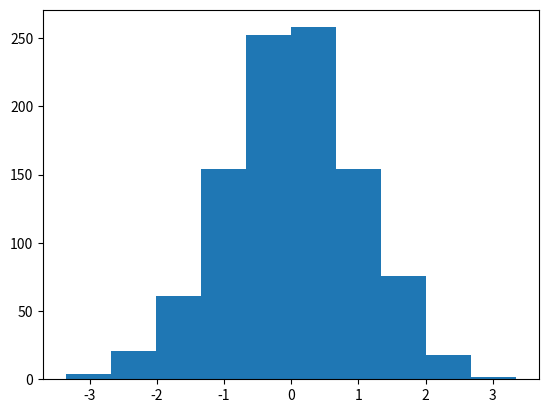

The script that saved this image:
import pandas as pd
import matplotlib.pyplot as plt
import numpy as np

mean = 0
std_dev = 1
num_samples = 1000

data = np.random.normal(mean, std_dev, num_samples)

plt.hist(data)
plt.show()